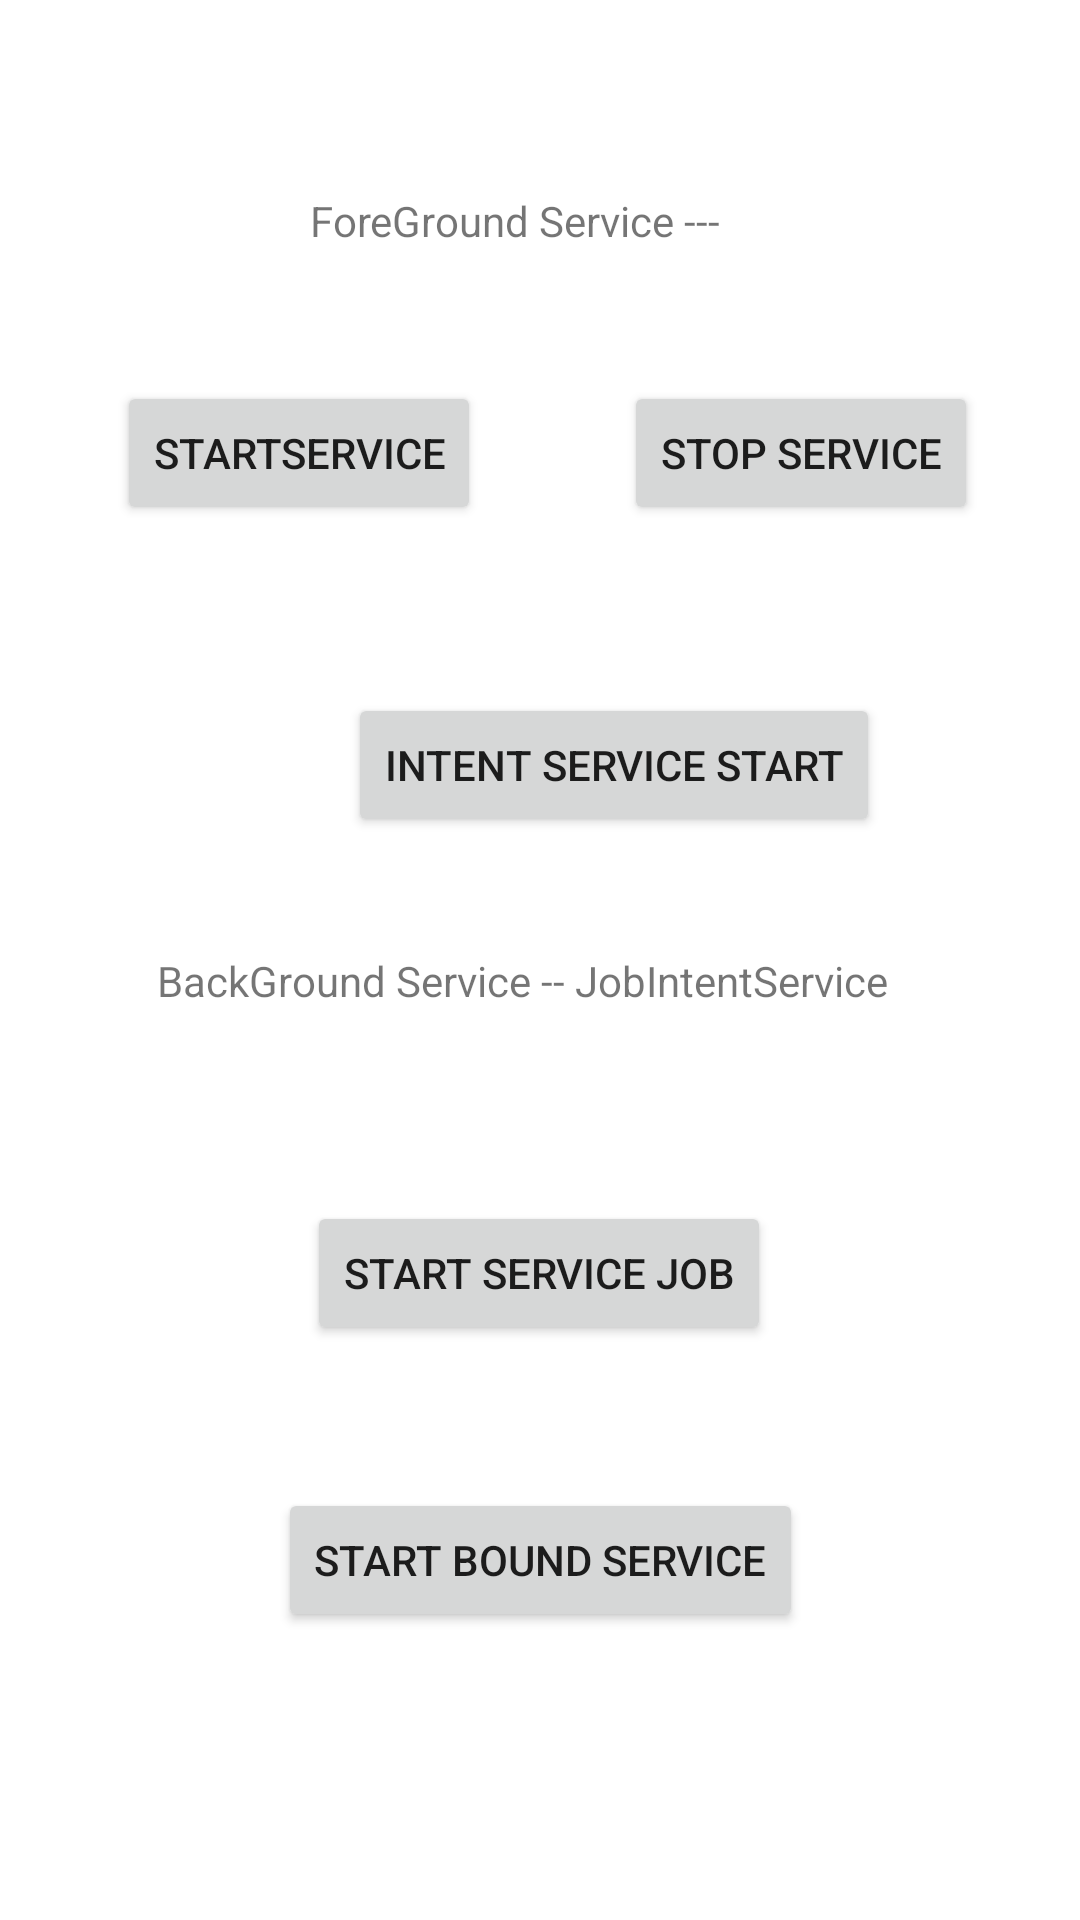

Produce the Android XML layout that renders to this screen, including the resource entries it uses.
<!-- AndroidManifest.xml: application theme AppTheme -->
<!-- res/layout/activity_service.xml -->
<?xml version="1.0" encoding="utf-8"?>
<androidx.constraintlayout.widget.ConstraintLayout xmlns:android="http://schemas.android.com/apk/res/android"
    xmlns:app="http://schemas.android.com/apk/res-auto"
    xmlns:tools="http://schemas.android.com/tools"
    android:layout_width="match_parent"
    android:layout_height="match_parent"
    tools:context=".services.ServiceActivity">

    <TextView
        android:id="@+id/textView4"
        android:layout_width="wrap_content"
        android:layout_height="wrap_content"
        android:layout_marginTop="64dp"
        android:text="ForeGround Service ---"
        app:layout_constraintBottom_toBottomOf="parent"
        app:layout_constraintEnd_toEndOf="parent"
        app:layout_constraintHorizontal_bias="0.463"
        app:layout_constraintStart_toStartOf="parent"
        app:layout_constraintTop_toTopOf="parent"
        app:layout_constraintVertical_bias="0.0" />

    <Button
        android:id="@+id/button5"
        android:layout_width="wrap_content"
        android:layout_height="wrap_content"
        android:layout_marginStart="5dp"
        android:layout_marginTop="44dp"
        android:layout_marginEnd="14dp"
        android:onClick="startForeGroundService"
        android:text="StartService"
        app:layout_constraintEnd_toEndOf="parent"
        app:layout_constraintEnd_toStartOf="@+id/button6"
        app:layout_constraintHorizontal_bias="0.19"
        app:layout_constraintStart_toStartOf="parent"
        app:layout_constraintTop_toBottomOf="@+id/textView4" />

    <Button
        android:id="@+id/button6"
        android:layout_width="wrap_content"
        android:layout_height="wrap_content"
        android:layout_marginTop="44dp"
        android:onClick="stopForeGroundService"
        android:text="Stop Service"
        app:layout_constraintEnd_toEndOf="parent"
        app:layout_constraintStart_toEndOf="@+id/button5"
        app:layout_constraintTop_toBottomOf="@+id/textView4" />

    <TextView
        android:id="@+id/textView5"
        android:layout_width="wrap_content"
        android:layout_height="wrap_content"
        android:layout_marginTop="152dp"
        android:text="BackGround Service -- Intent Service "
        app:layout_constraintBottom_toTopOf="@+id/button7"
        app:layout_constraintEnd_toEndOf="parent"
        app:layout_constraintHorizontal_bias="0.508"
        app:layout_constraintStart_toStartOf="parent"
        app:layout_constraintTop_toBottomOf="@+id/textView4"
        app:layout_constraintVertical_bias="0.025" />

    <Button
        android:id="@+id/button7"
        android:layout_width="wrap_content"
        android:layout_height="wrap_content"
        android:layout_marginStart="116dp"
        android:onClick="onIntentServiceStart"
        android:text="Intent Service Start"
        app:layout_constraintBottom_toBottomOf="parent"
        app:layout_constraintEnd_toEndOf="parent"
        app:layout_constraintHorizontal_bias="0.0"
        app:layout_constraintStart_toStartOf="parent"
        app:layout_constraintTop_toTopOf="parent"
        app:layout_constraintVertical_bias="0.39" />

    <TextView
        android:id="@+id/textView6"
        android:layout_width="wrap_content"
        android:layout_height="wrap_content"
        android:text="BackGround Service -- JobIntentService"
        app:layout_constraintBottom_toBottomOf="parent"
        app:layout_constraintEnd_toEndOf="parent"
        app:layout_constraintHorizontal_bias="0.451"
        app:layout_constraintStart_toStartOf="parent"
        app:layout_constraintTop_toTopOf="parent"
        app:layout_constraintVertical_bias="0.511" />

    <Button
        android:id="@+id/button9"
        android:layout_width="wrap_content"
        android:layout_height="wrap_content"
        android:layout_marginTop="64dp"
        android:onClick="startJobService"
        android:text="Start Service Job"
        app:layout_constraintBottom_toBottomOf="parent"
        app:layout_constraintEnd_toEndOf="parent"
        app:layout_constraintHorizontal_bias="0.498"
        app:layout_constraintStart_toStartOf="parent"
        app:layout_constraintTop_toBottomOf="@+id/textView6"
        app:layout_constraintVertical_bias="0.0" />

    <TextView
        android:id="@+id/textView7"
        android:layout_width="wrap_content"
        android:layout_height="wrap_content"
        android:layout_marginBottom="50dp"
        android:text="Bounded Service"
        app:layout_constraintBottom_toTopOf="@+id/button11"
        app:layout_constraintEnd_toEndOf="parent"
        app:layout_constraintStart_toStartOf="parent" />

    <Button
        android:id="@+id/button11"
        android:layout_width="wrap_content"
        android:layout_height="wrap_content"
        android:layout_marginBottom="96dp"
        android:onClick="onBoundedIntentService"
        android:text="Start Bound Service"
        app:layout_constraintBottom_toBottomOf="parent"
        app:layout_constraintEnd_toEndOf="parent"
        app:layout_constraintStart_toStartOf="parent" />

</androidx.constraintlayout.widget.ConstraintLayout>
<!-- resources referenced by this layout -->
<resources>

</resources>
